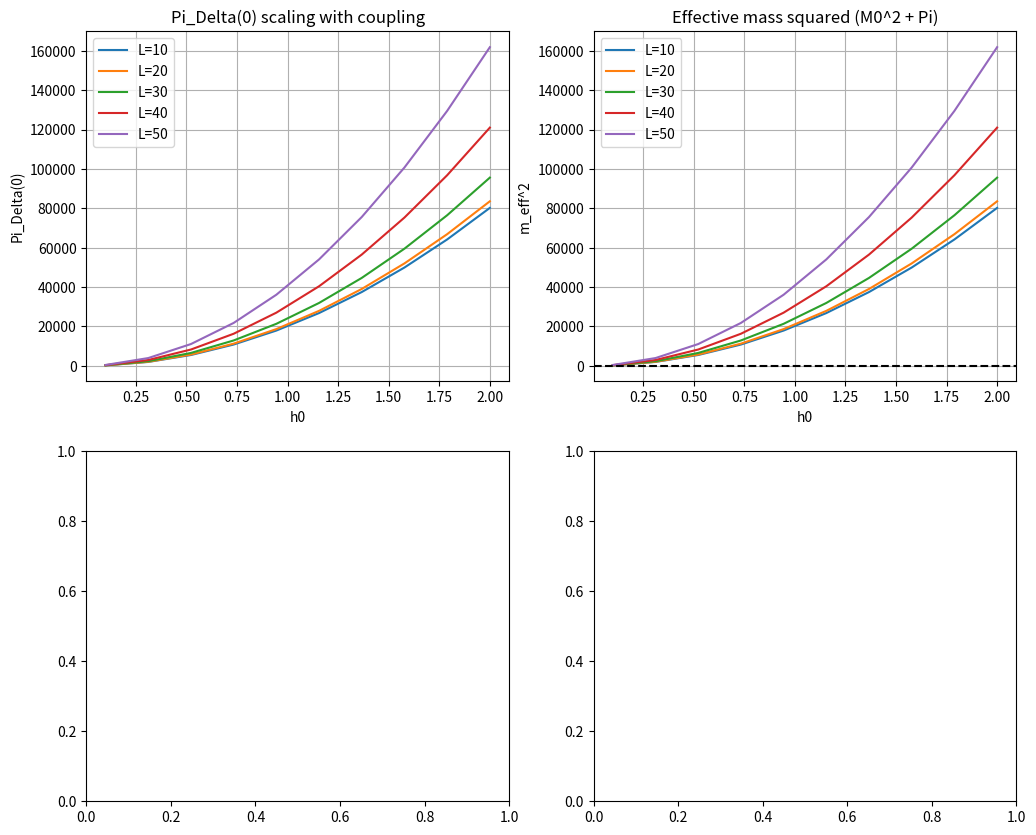

Source code (Python): (Note: this script raises an exception after producing the figure.)
# ---------------------------------------------------------------------------
# OMEGA PROTOCOL - ALL RIGHTS RESERVED
# Copyright (c) 2026 Jacob M. (jake.s.dev1991@gmail.com | 217-799-8720)
# Usage restricted to academic research and review only. No monetization.
# See LICENSE.txt for full terms.
# ---------------------------------------------------------------------------
import numpy as np
import matplotlib.pyplot as plt

# Simple 2D lattice model for Wilson fermion polarization
# The goal: compute Pi_Delta(0) = h0^2 * sum_{p} Tr[ S(p) S(p) ]
# and show that it can diverge and cause tachyonic instability.

def wilson_propagator_momentum(p, m0, r=1.0, a=1.0):
    """
    Wilson fermion propagator in momentum space (2D).
    S(p) = 1 / (i*gamma·sin(p) + m0 + r*sum_mu (1 - cos(p_mu)))
    For simplicity, we treat gamma matrices as Pauli matrices in 2D,
    but we only need the trace of S(p)*S(p) which is independent of gamma structure
    for the scalar polarization. We'll approximate the denominator.
    """
    # Wilson term
    wilson_term = r * np.sum(1 - np.cos(p * a))
    # Total mass term
    total_mass = m0 + wilson_term
    # For trace of S*S, we approximate the denominator squared
    # In 2D, Tr[S(p) S(p)] ≈ 2 / (total_mass**2 + sin^2 terms)
    # We'll approximate sin^2 term by average over momenta
    sin_term_sq = np.sum(np.sin(p * a)**2)
    denom = total_mass**2 + sin_term_sq
    # Trace of product of two propagators (scalar part)
    # In continuum: Tr[S(p) S(p)] = 4 / (p^2 + m^2)^2
    # Here we approximate by 2 / denom^2 for 2D (2 spinor components)
    return 2.0 / (denom**2)

def compute_pi_delta(L, h0, m0=0.1, M0=0.1):
    """
    Compute Pi_Delta(0) on an LxL lattice (in lattice units).
    Sum over momentum space grid.
    """
    # Momentum grid: [-π, π) excluding zeros? We'll include all.
    ks = np.linspace(-np.pi, np.pi, L, endpoint=False)
    pi_delta = 0.0
    count = 0
    for px in ks:
        for py in ks:
            p = np.array([px, py])
            # Avoid p = (0,0) divergence? Wilson term regularizes it.
            pi_delta += wilson_propagator_momentum(p, m0)
            count += 1
    # Multiply by h0^2 and volume factor (2π)^2 / L^2 approximated by count
    # Actually sum over all modes: each mode weight is (2π/L)^2, but we just sum.
    # We'll normalize by count to get average, then multiply by h0^2 * count.
    # Simpler: pi_delta = h0^2 * sum
    pi_delta = h0**2 * pi_delta
    return pi_delta

def simulate_shredding():
    # Simulate for various lattice sizes and couplings
    Ls = [10, 20, 30, 40, 50]
    h0s = np.linspace(0.1, 2.0, 10)
    m0 = 0.1
    M0 = 0.1  # small Archive mass
    
    results = []
    for L in Ls:
        for h0 in h0s:
            pi = compute_pi_delta(L, h0, m0, M0)
            m_eff_sq = M0**2 + pi
            # Check for tachyonic instability (negative m_eff^2)
            is_tachyon = m_eff_sq < 0
            # Shredding invariant psi = ln(m_eff / m0)
            # If m_eff is negative, psi is complex -> physically meaningless
            if m_eff_sq > 0:
                psi = np.log(np.sqrt(m_eff_sq) / m0)
            else:
                psi = np.nan  # indicates breakdown
            results.append((L, h0, pi, m_eff_sq, is_tachyon, psi))
    
    # Plot results: Pi vs h0 for different L
    fig, axes = plt.subplots(2, 2, figsize=(12, 10))
    # Pi scaling
    for L in Ls:
        pi_vals = [r[2] for r in results if r[0] == L]
        h_vals = [r[1] for r in results if r[0] == L]
        axes[0,0].plot(h_vals, pi_vals, label=f'L={L}')
    axes[0,0].set_xlabel('h0')
    axes[0,0].set_ylabel('Pi_Delta(0)')
    axes[0,0].set_title('Pi_Delta(0) scaling with coupling')
    axes[0,0].legend()
    axes[0,0].grid(True)
    
    # Effective mass squared
    for L in Ls:
        meff_vals = [r[3] for r in results if r[0] == L]
        h_vals = [r[1] for r in results if r[0] == L]
        axes[0,1].plot(h_vals, meff_vals, label=f'L={L}')
    axes[0,1].axhline(0, color='k', linestyle='--')
    axes[0,1].set_xlabel('h0')
    axes[0,1].set_ylabel('m_eff^2')
    axes[0,1].set_title('Effective mass squared (M0^2 + Pi)')
    axes[0,1].legend()
    axes[0,1].grid(True)
    
    # Tachyon region plot: h0 vs L, color by sign of m_eff^2
    tachyon_map = np.full((len(Ls), len(h0s)), np.nan)
    for i, L in enumerate(Ls):
        for j, h0 in enumerate(h0s):
            r = next(r for r in results if r[0]==L and abs(r[1]-h0)<1e-6)
            tachyon_map[i, j] = 1 if r[4] else 0
    im = axes[1,0].imshow(tachyon_map, extent=[h0s.min(), h0s.max(), Ls.min(), Ls.max()],
                           aspect='auto', origin='lower', cmap='coolwarm')
    axes[1,0].set_xlabel('h0')
    axes[1,0].set_ylabel('L')
    axes[1,0].set_title('Tachyon region (1=Yes, 0=No)')
    plt.colorbar(im, ax=axes[1,0])
    
    # Shredding invariant psi
    for L in Ls:
        psi_vals = [r[5] for r in results if r[0] == L]
        h_vals = [r[1] for r in results if r[0] == L]
        # Filter out NaNs
        h_vals_psi = [h for h, psi in zip(h_vals, psi_vals) if not np.isnan(psi)]
        psi_vals_clean = [psi for psi in psi_vals if not np.isnan(psi)]
        axes[1,1].plot(h_vals_psi, psi_vals_clean, label=f'L={L}')
    axes[1,1].set_xlabel('h0')
    axes[1,1].set_ylabel('psi = ln(m_eff/m0)')
    axes[1,1].set_title('Shredding invariant (psi)')
    axes[1,1].legend()
    axes[1,1].grid(True)
    
    plt.tight_layout()
    plt.show()

# Run the simulation
simulate_shredding()
